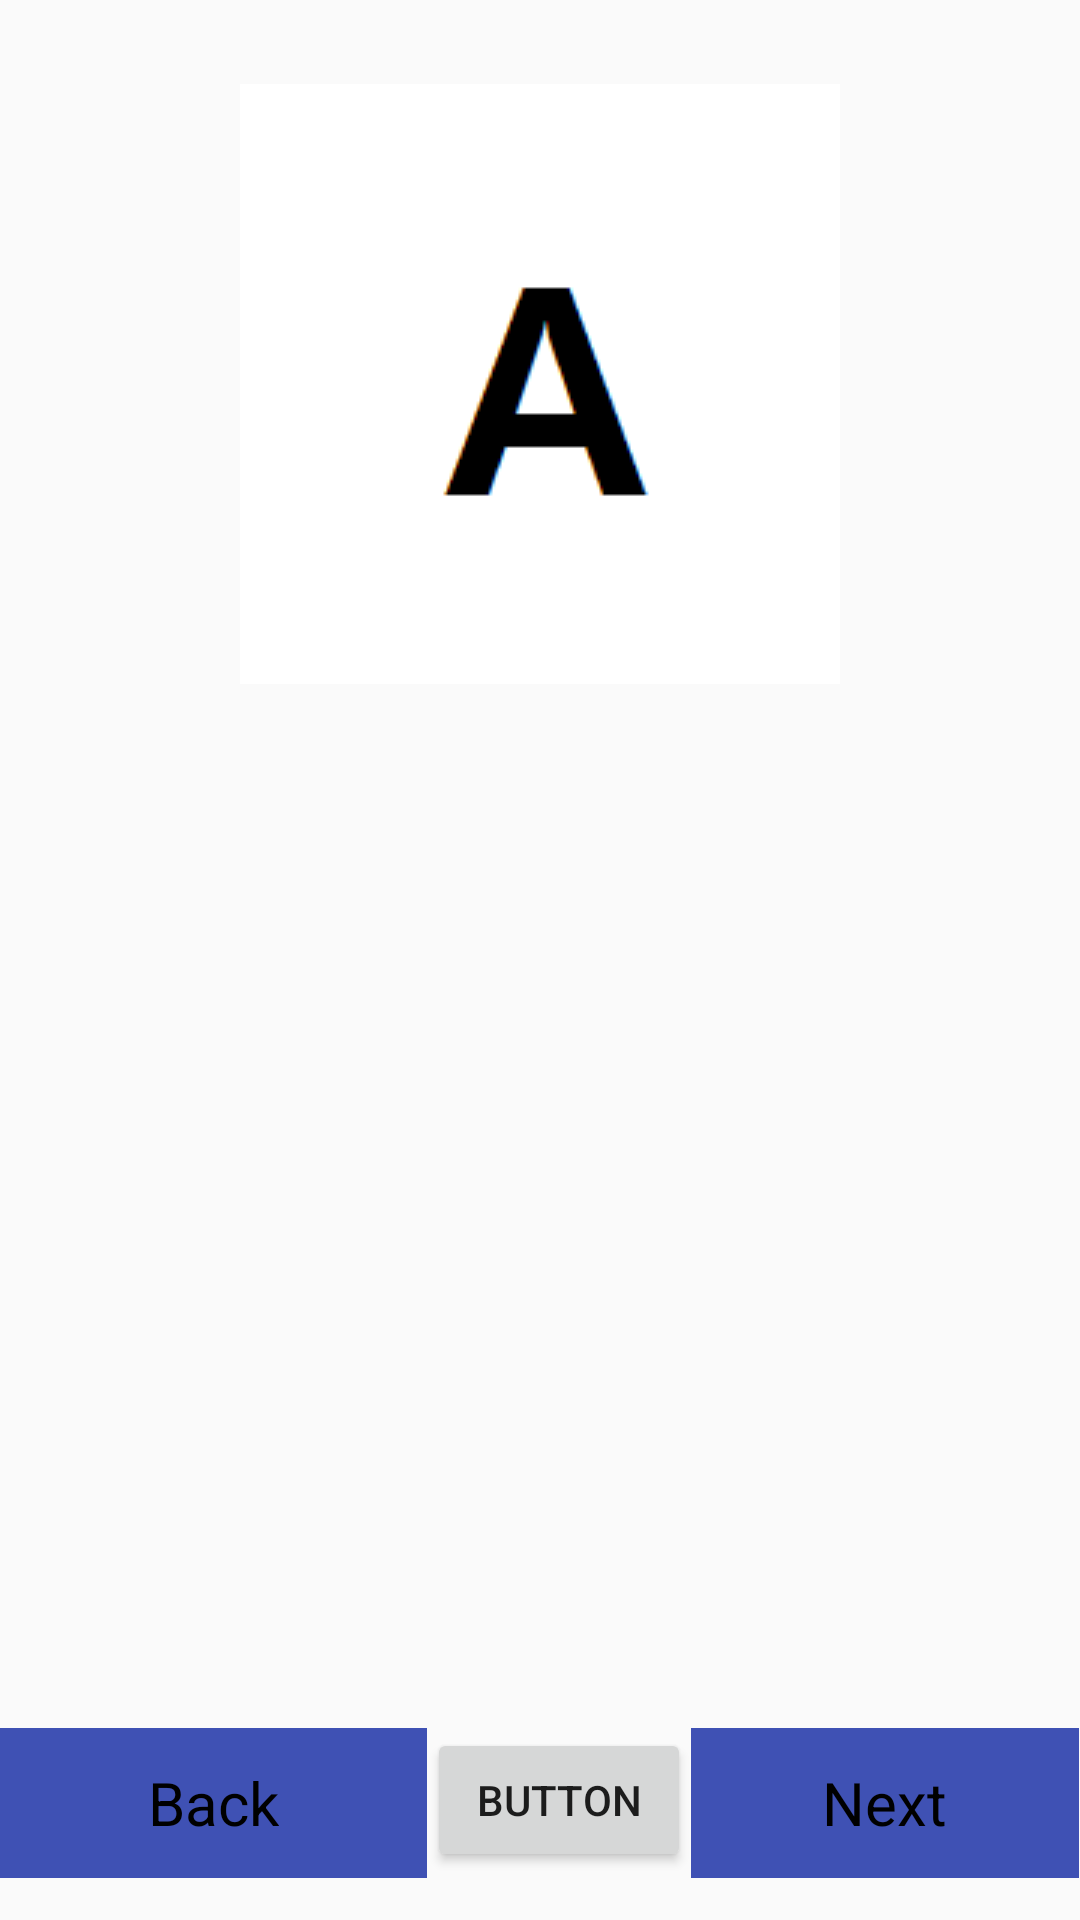

Produce the Android XML layout that renders to this screen, including the resource entries it uses.
<!-- AndroidManifest.xml: activity theme AppTheme.NoActionBar -->
<!-- res/layout/activity_info_page.xml -->
<?xml version="1.0" encoding="utf-8"?>
<LinearLayout xmlns:android="http://schemas.android.com/apk/res/android"
    xmlns:tools="http://schemas.android.com/tools"
    android:layout_width="match_parent"
    android:layout_height="match_parent"
    tools:context="com.semi.sopt_19th_2.ImageSelectActivity"
    android:orientation="vertical"
    android:weightSum="10">

    // layout_weight= 한 화면안에서의 비율을 의미하는듯하다.

    <LinearLayout
        android:layout_width="match_parent"
        android:layout_height="0dp"
        android:layout_weight="4"
        android:weightSum="10"
        android:paddingLeft="10dp"
        android:paddingRight="10dp"
        android:gravity="center">

        <LinearLayout
            android:layout_width="0dp"
            android:layout_height="250dp"
            android:layout_weight="7"
            android:gravity="center">

            <ImageView
                android:id="@+id/myImage"
                android:layout_width="wrap_content"
                android:layout_height="wrap_content"
                android:src="@drawable/a"/>

        </LinearLayout>
    </LinearLayout>

    // MidLayout

    <LinearLayout
        android:layout_width="match_parent"
        android:layout_height="0dp"
        android:layout_weight="5"
        android:weightSum="10"
        android:paddingLeft="10dp"
        android:paddingRight="10dp"
        android:gravity="center">
        <LinearLayout
            android:layout_width="0dp"
            android:layout_height="10dp"
            android:layout_weight="7"
            android:gravity="center">
        </LinearLayout>
    </LinearLayout>

    // BottomLayout
    <LinearLayout
        android:layout_width="match_parent"
        android:layout_height="0dp"
        android:layout_weight="2"
        android:gravity="center_horizontal">
        <LinearLayout
            android:id="@+id/preImgBtn"
            android:layout_width="50dp"
            android:layout_height="50dp"
            android:layout_weight="1.07"
            android:gravity="center"
            android:background="#3f51b4">

            <TextView
                android:layout_width="wrap_content"
                android:layout_height="wrap_content"
                android:textColor="#000000"
                android:textSize="20sp"
                android:text="Back"/>
        </LinearLayout>
        <Button
            android:id="@+id/registerBtn"
            android:layout_width="wrap_content"
            android:layout_height="wrap_content"
            android:text="Button"/>
        <LinearLayout
            android:id="@+id/nextImgBtn"
            android:layout_width="0dp"
            android:layout_height="50dp"
            android:layout_weight="1.5"
            android:gravity="center"
            android:background="#3f51b4">

            <TextView
                android:layout_width="wrap_content"
                android:layout_height="wrap_content"
                android:textColor="#000000"
                android:textSize="20sp"
                android:text="Next"/>
        </LinearLayout>
    </LinearLayout>// BottomLayout
</LinearLayout>
<!-- resources referenced by this layout -->
<resources>
  <!-- drawable a: png bitmap (drawable, 1116 bytes) -->
  <style name="AppTheme.NoActionBar">
          <item name="windowActionBar">false</item>
          <item name="windowNoTitle">true</item>
      </style>
</resources>
